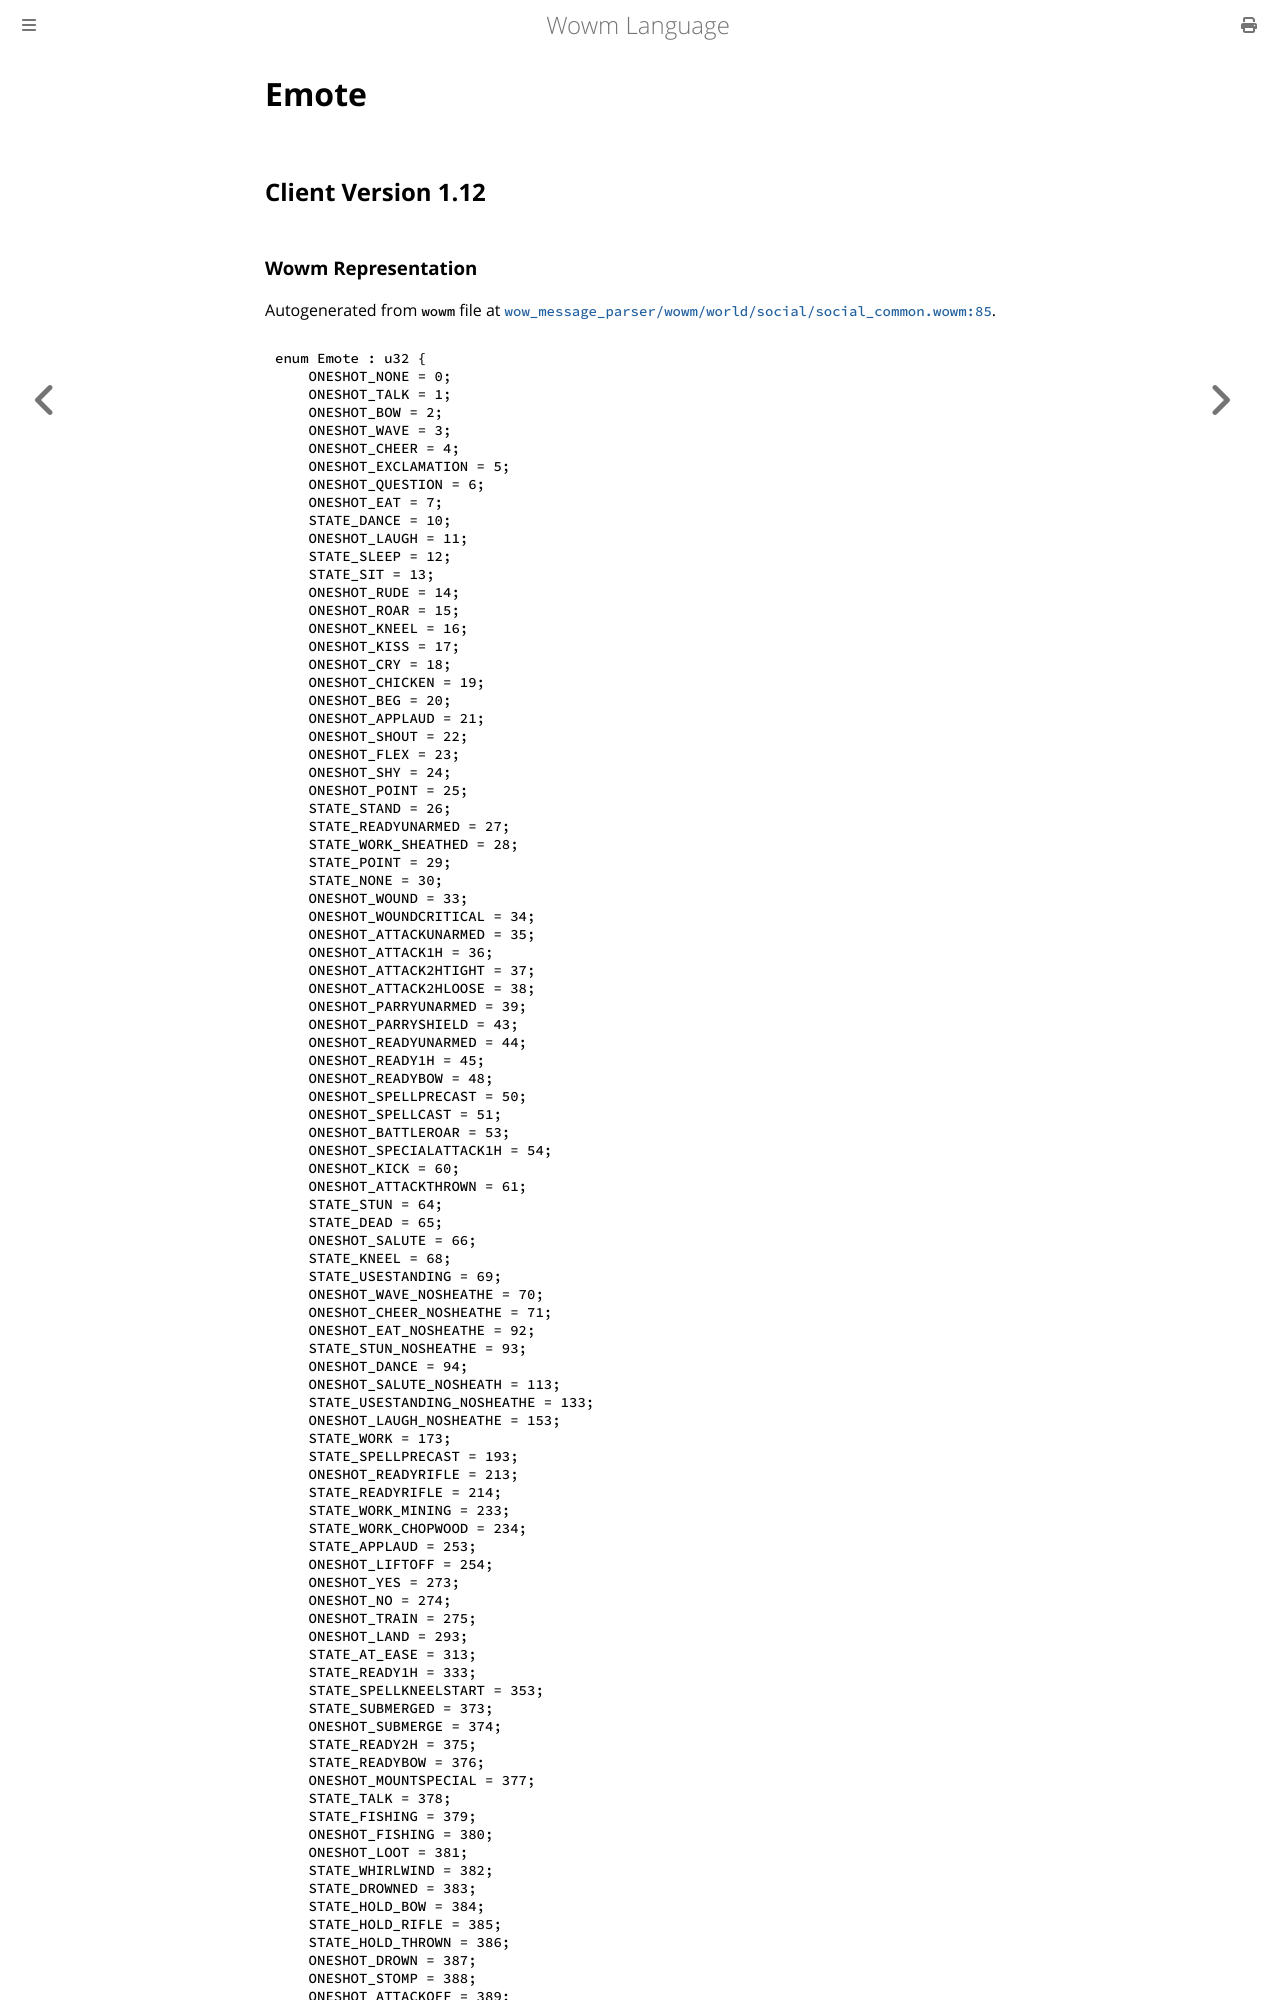

repository: gtker/wow_messages · page: docs/emote.html · generator: mdbook

# Emote

## Client Version 1.12

### Wowm Representation

Autogenerated from `wowm` file at [`wow_message_parser/wowm/world/social/social_common.wowm:85`](https://github.com/gtker/wow_messages/tree/main/wow_message_parser/wowm/world/social/social_common.wowm#L85).
